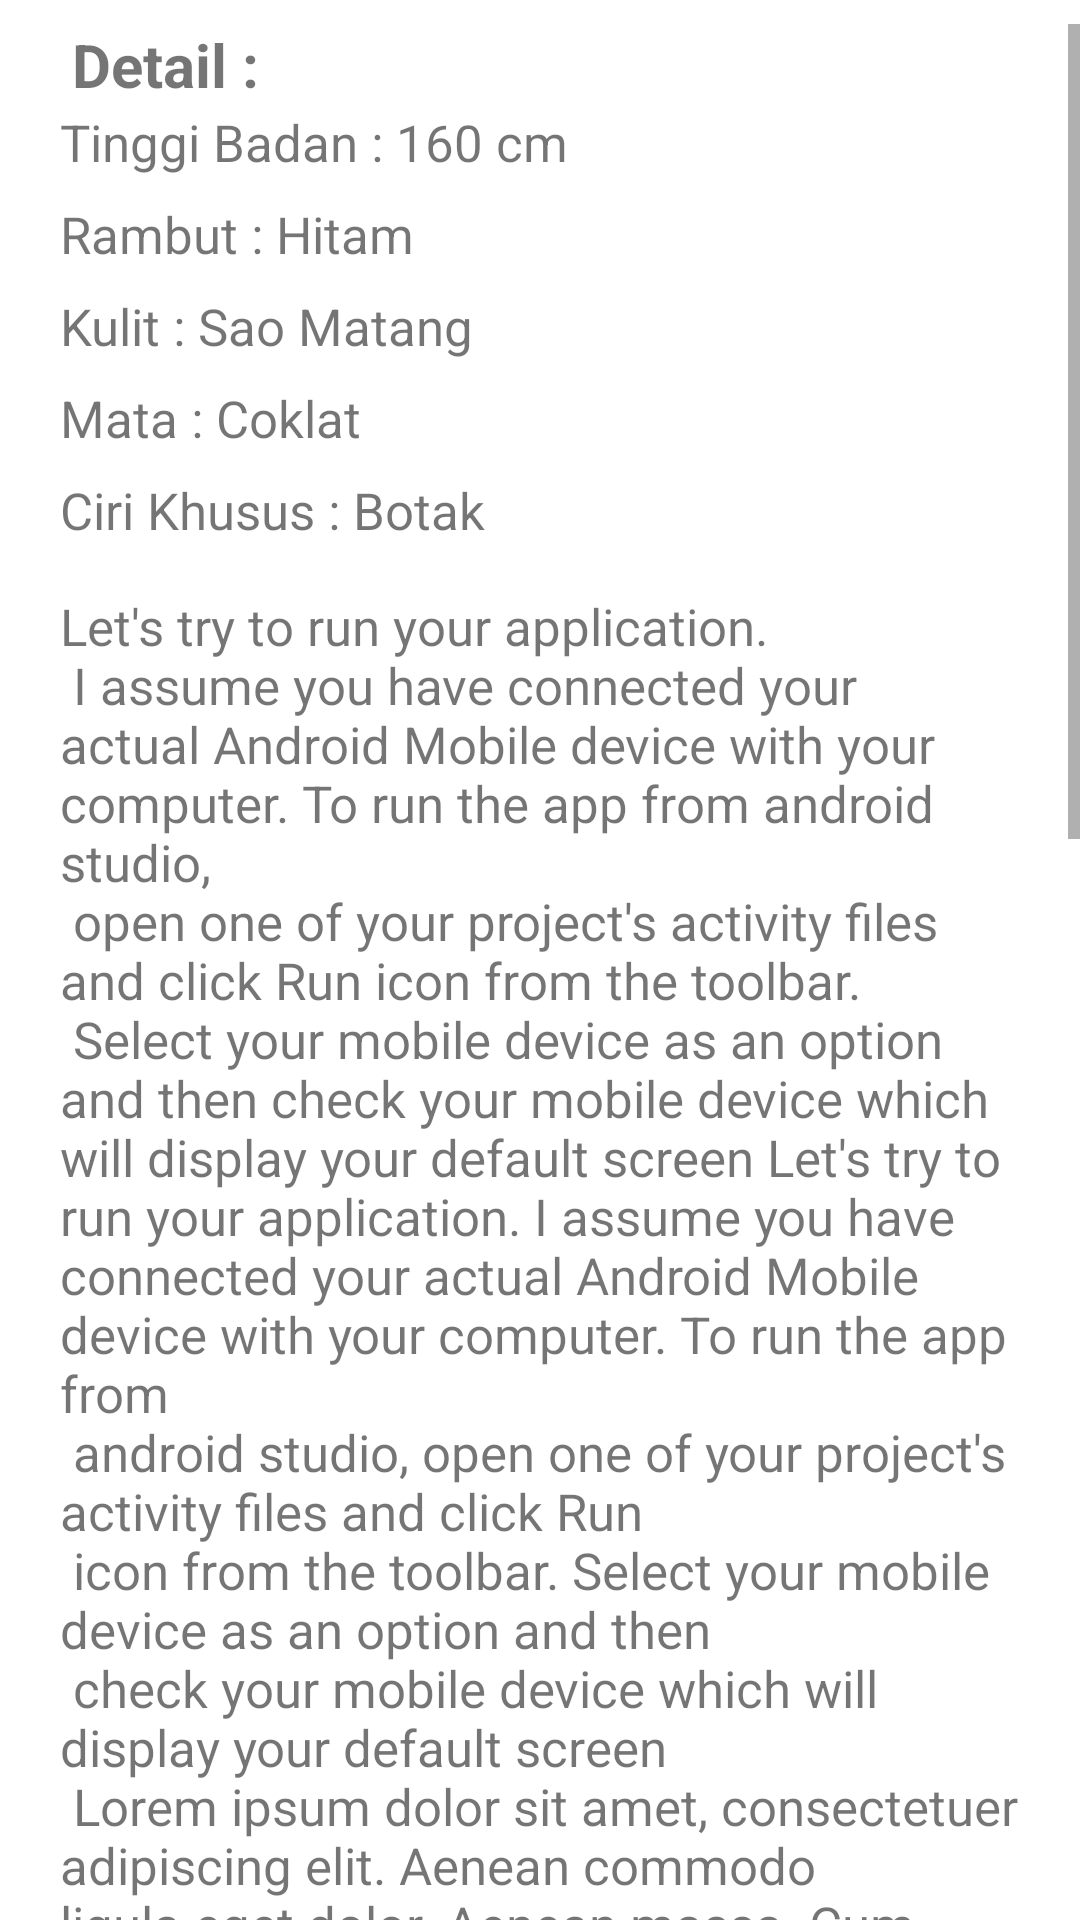

Here is an Android app screen rendered from its layout file. Give the layout XML and the strings, colors and styles it references.
<!-- AndroidManifest.xml: application theme Theme.DaftarPencarianOrang -->
<!-- res/layout/fragment_detail.xml -->
<?xml version="1.0" encoding="utf-8"?>
<FrameLayout
    xmlns:android="http://schemas.android.com/apk/res/android"
    xmlns:tools="http://schemas.android.com/tools"
    android:layout_width="match_parent"
    android:layout_height="match_parent"
    xmlns:app="http://schemas.android.com/apk/res-auto"
    tools:context=".Fragment.DetailFragment">

    <TextView
        android:id="@+id/textView7"
        android:layout_width="wrap_content"
        android:layout_height="wrap_content"
        android:layout_marginStart="24dp"
        android:layout_marginTop="8dp"
        android:text="Detail : "
        android:textColor="@color/mycolor1"
        android:textSize="20sp"
        android:textStyle="bold"
        app:layout_constraintStart_toStartOf="parent"
        app:layout_constraintTop_toTopOf="parent" />

    <ScrollView
        android:layout_width="match_parent"
        android:layout_height="wrap_content"
        android:layout_marginTop="8dp"
        android:orientation="vertical"
        app:layout_constraintBottom_toBottomOf="parent"
        app:layout_constraintEnd_toEndOf="parent"
        app:layout_constraintHorizontal_bias="0.0"
        app:layout_constraintStart_toStartOf="parent"
        app:layout_constraintTop_toBottomOf="@+id/textView7">

        <LinearLayout
            android:layout_width="match_parent"
            android:layout_height="wrap_content"
            android:orientation="vertical"
            android:padding="20sp">


            <TextView
                android:id="@+id/detail_heigth"
                android:layout_width="match_parent"
                android:layout_height="wrap_content"
                android:layout_marginTop="8dp"
                android:text="Tinggi Badan : 160 cm"
                android:textColor="@color/mycolor1"
                android:textSize="17sp" />

            <TextView
                android:id="@+id/detail_hair"
                android:layout_width="match_parent"
                android:layout_height="wrap_content"
                android:layout_marginTop="8dp"
                android:text="Rambut : Hitam"
                android:textColor="@color/mycolor1"
                android:textSize="17sp" />

            <TextView
                android:id="@+id/detail_skin"
                android:layout_width="match_parent"
                android:layout_height="wrap_content"
                android:layout_marginTop="8dp"
                android:text="Kulit : Sao Matang"
                android:textColor="@color/mycolor1"
                android:textSize="17sp" />

            <TextView
                android:id="@+id/detail_eye"
                android:layout_width="match_parent"
                android:layout_height="wrap_content"
                android:layout_marginTop="8dp"
                android:text="Mata : Coklat"
                android:textColor="@color/mycolor1"
                android:textSize="17sp" />

            <TextView
                android:id="@+id/detail_desc"
                android:layout_width="match_parent"
                android:layout_height="wrap_content"
                android:layout_marginTop="8dp"
                android:text="Ciri Khusus : Botak"
                android:textColor="@color/mycolor1"
                android:textSize="17sp" />

            <TextView
                android:id="@+id/detail_infol"
                android:layout_width="match_parent"
                android:layout_height="wrap_content"
                android:layout_marginTop="16dp"
                android:text="@string/dummy"
                android:textColor="@color/mycolor1"
                android:textSize="17sp"/>


        </LinearLayout>


    </ScrollView>

</FrameLayout>
<!-- resources referenced by this layout -->
<resources>
  <string name="dummy">Let\'s try to run your application.\n I assume you have connected your actual Android Mobile device with your computer. To run the app from android studio,\n open one of your project\'s activity files and click Run icon from the toolbar. \n Select your mobile device as an option and then check your mobile device which will display your default screen Let\'s try to run your application. I assume you have connected your actual Android Mobile device with your computer. To run the app from \n android studio, open one of your project\'s activity files and click Run \n icon from the toolbar. Select your mobile device as an option and then \n check your mobile device which will display your default screen \n Lorem ipsum dolor sit amet, consectetuer adipiscing elit. Aenean commodo ligula eget dolor. Aenean massa. Cum sociis natoque penatibus et magnis dis parturient montes, nascetur ridiculus mus. Donec quam felis, ultricies nec, pellentesque eu, pretium quis, sem. Nulla consequat massa quis enim. Donec pede justo, fringilla vel, aliquet nec, vulputate eget, arcu. In enim justo, rhoncus ut, imperdiet a, venenatis vitae, justo. Nullam dictum felis eu pede mollis pretium. Integer tincidunt. Cras dapibus. Vivamus elementum semper nisi. Aenean vulputate eleifend tellus. Aenean leo ligula, porttitor eu, consequat vitae, eleifend ac, enim. Aliquam lorem ante, dapibus in, viverra quis, feugiat a, tellus. Phasellus viverra nulla ut metus varius laoreet. Quisque rutrum. Aenean imperdiet. Etiam ultricies nisi vel augue. Curabitur ullamcorper ultricies nisi. Nam eget dui. Etiam rhoncus. Maecenas tempus, tellus eget condimentum rhoncus, sem quam semper libero, sit amet adipiscing sem neque sed ipsum. Nam quam nunc, blandit vel, luctus pulvinar, hendrerit id, lorem. Maecenas nec odio et ante tincidunt tempus. Donec vitae sapien ut libero venenatis faucibus. Nullam quis ante. Etiam sit amet orci eget eros faucibus tincidunt. Duis leo. Sed fringilla mauris sit amet nibh. Donec sodales sagittis magna. Sed consequat, leo eget bibendum sodales, augue velit cursus nunc, quis gravida magna mi a libero. Fusce vulputate eleifend sapien. Vestibulum purus quam, scelerisque ut, mollis sed, nonummy id, metus. Nullam accumsan lorem in dui. Cras ultricies mi eu turpis hendrerit fringilla. Vestibulum ante ipsum primis in faucibus orci luctus et ultrices posuere cubilia Curae; In ac dui quis mi consectetuer lacinia. Nam pretium turpis et arcu.</string>
  <style name="Theme.DaftarPencarianOrang" parent="Theme.MaterialComponents.Light.NoActionBar">
          
          <item name="colorPrimary">@color/purple_500</item>
          <item name="colorPrimaryVariant">@color/purple_700</item>
          <item name="colorOnPrimary">@color/white</item>
          
          <item name="colorSecondary">@color/teal_200</item>
          <item name="colorSecondaryVariant">@color/teal_700</item>
          <item name="colorOnSecondary">@color/black</item>
          
          <item name="android:statusBarColor" tools:targetApi="l">?attr/colorPrimaryVariant</item>
          
      </style>
  <!-- not gathered from this repository: default colours our renderer supplied (Android Studio template values) -->
  <color name="purple_500">#FF6200EE</color>
  <color name="purple_700">#FF3700B3</color>
  <color name="teal_200">#FF03DAC5</color>
  <color name="teal_700">#FF018786</color>
  <color name="black">#FF000000</color>
  <color name="white">#FFFFFFFF</color>
</resources>
